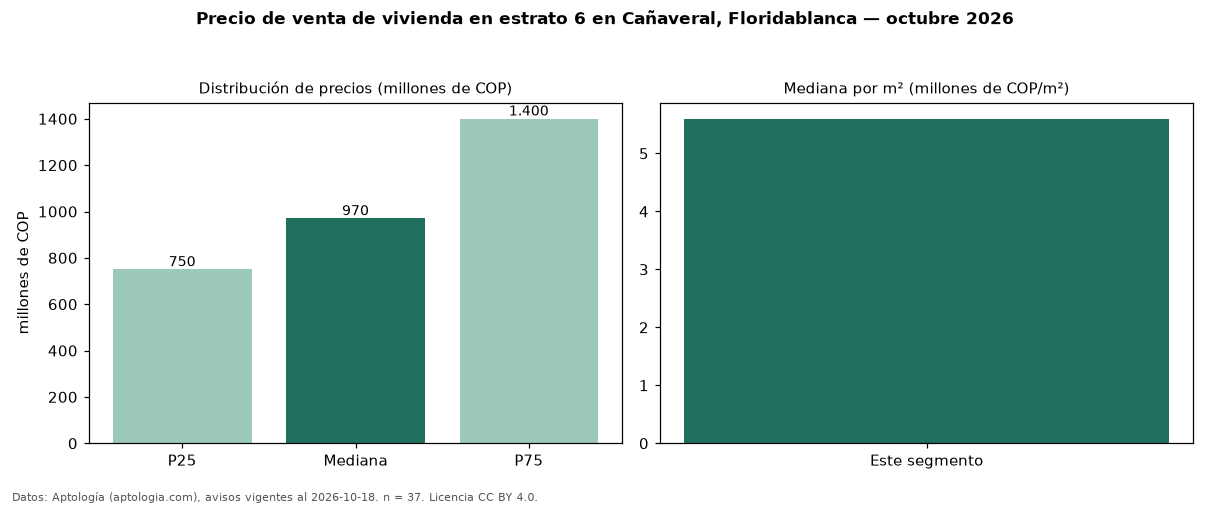

Data behind this chart, as committed beside it:
seccion, metrica, valor, moneda, n
precio, p25, 750000000, COP, 37
precio, mediana, 970000000, COP, 37
precio, p75, 1400000000, COP, 37
precio, minimo, 410000000, COP, 37
precio, maximo, 2800000000, COP, 37
m2, mediana_precio_m2, 5597015, COP, 37
m2, area_mediana_m2, 158.0, m2, 37
admin, mediana_admin_mes, 620000, COP, 27
banos, mediana_banos, 3.0, , 
parqueadero, pct_con_parqueadero, 97.2, %, 36
estrato, estrato_mas_frecuente, 6, , 37
habitaciones, 3+, 975000000, COP, 36
fuente, fecha_datos, 2026-10-18, , 
fuente, atribucion, https://www.aptologia.com/venta/floridab…, , 
fuente, licencia, CC BY 4.0, , 
